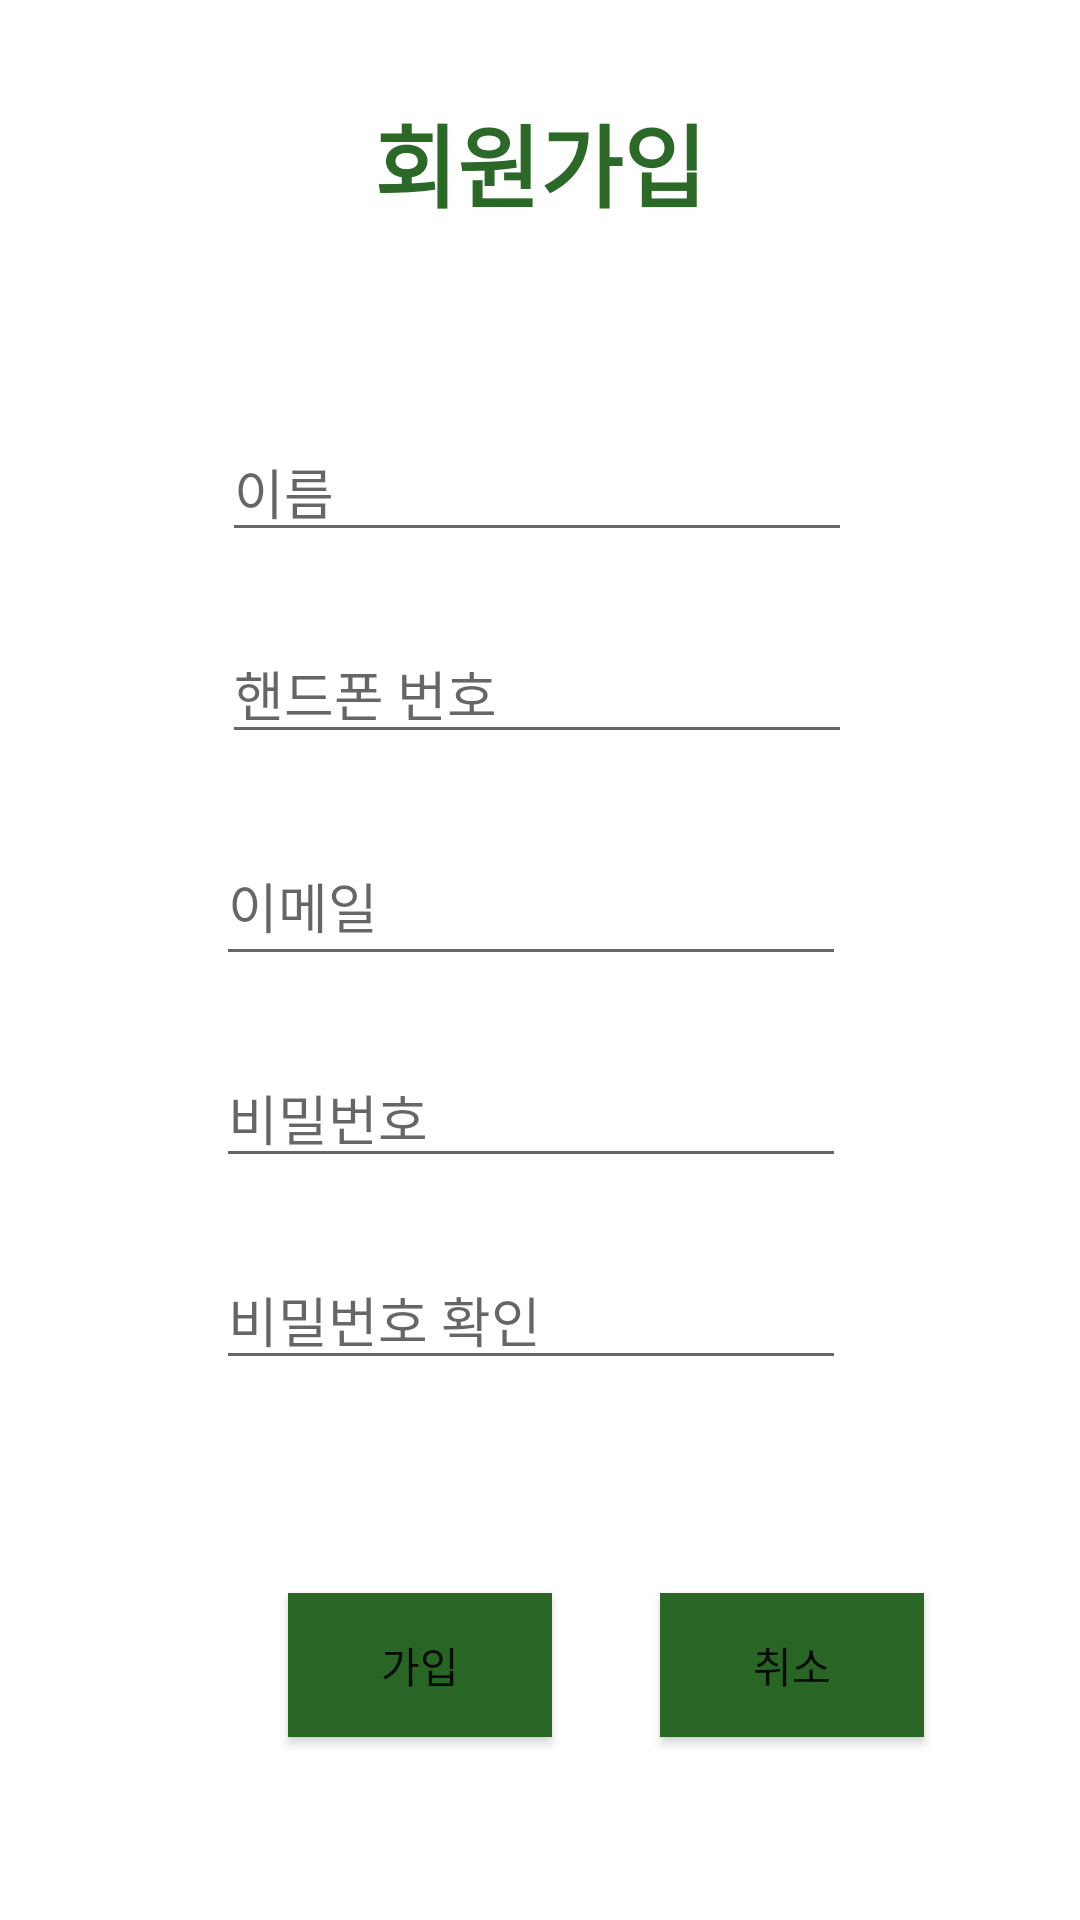

Produce the Android XML layout that renders to this screen, including the resource entries it uses.
<!-- AndroidManifest.xml: application theme Theme.Vegan_android -->
<!-- res/layout/register.xml -->
<?xml version="1.0" encoding="utf-8"?>
<androidx.constraintlayout.widget.ConstraintLayout xmlns:android="http://schemas.android.com/apk/res/android"
    xmlns:app="http://schemas.android.com/apk/res-auto"
    xmlns:tools="http://schemas.android.com/tools"
    android:layout_width="match_parent"
    android:layout_height="match_parent"
    android:background="#FFFFFF">


    <TextView
        android:id="@+id/textView"
        android:layout_width="wrap_content"
        android:layout_height="wrap_content"
        android:layout_marginBottom="65dp"
        android:text="회원가입"
        android:textColor="#F01F5F1B"
        android:textSize="30sp"
        android:textStyle="bold"
        app:layout_constraintBottom_toTopOf="@+id/join_name"
        app:layout_constraintEnd_toEndOf="parent"
        app:layout_constraintStart_toStartOf="parent" />

    <EditText
        android:id="@+id/join_name"
        android:layout_width="wrap_content"
        android:layout_height="wrap_content"
        android:layout_marginEnd="2dp"
        android:layout_marginRight="2dp"
        android:layout_marginBottom="24dp"
        android:ems="10"
        android:hint="이름"
        android:inputType="textPersonName"
        android:privateImeOptions="defaultInputmode=korean"
        app:layout_constraintBottom_toTopOf="@+id/join_phone"
        app:layout_constraintStart_toStartOf="parent"
        app:layout_constraintEnd_toEndOf="parent" />

    <EditText
        android:id="@+id/join_phone"
        android:layout_width="wrap_content"
        android:layout_height="wrap_content"
        android:layout_marginBottom="24dp"
        android:ems="10"
        android:hint="핸드폰 번호"
        android:inputType="textPhonetic"
        app:layout_constraintBottom_toTopOf="@+id/join_email"
        app:layout_constraintStart_toStartOf="@+id/join_name" />


    <EditText
        android:id="@+id/join_password"
        android:layout_width="wrap_content"
        android:layout_height="wrap_content"
        android:layout_marginBottom="24dp"
        android:ems="10"
        android:hint="비밀번호"
        android:inputType="textPassword"
        app:layout_constraintBottom_toTopOf="@+id/join_pwck"
        app:layout_constraintStart_toStartOf="@+id/join_email" />

    <EditText
        android:id="@+id/join_pwck"
        android:layout_width="wrap_content"
        android:layout_height="wrap_content"
        android:layout_marginBottom="180dp"
        android:ems="10"
        android:hint="비밀번호 확인"
        android:inputType="textPassword"
        app:layout_constraintBottom_toBottomOf="parent"
        app:layout_constraintStart_toStartOf="@+id/join_password" />

    <EditText
        android:id="@+id/join_email"
        android:layout_width="wrap_content"
        android:layout_height="50dp"
        android:layout_marginEnd="6dp"
        android:layout_marginRight="6dp"
        android:layout_marginBottom="24dp"
        android:ems="10"
        android:hint="이메일"
        app:layout_constraintBottom_toTopOf="@+id/join_password"
        app:layout_constraintEnd_toEndOf="parent"
        app:layout_constraintStart_toStartOf="parent" />


    <androidx.appcompat.widget.AppCompatButton
        android:id="@+id/delete"
        style="@style/defaultButton"
        android:layout_width="wrap_content"
        android:layout_height="wrap_content"
        android:layout_marginStart="36dp"
        android:layout_marginLeft="36dp"
        android:layout_marginTop="71dp"
        android:text="취소"
        android:background="#F01F5F1B"
        app:layout_constraintStart_toEndOf="@+id/join_button"
        app:layout_constraintTop_toBottomOf="@+id/join_pwck" />

    <androidx.appcompat.widget.AppCompatButton
        android:id="@+id/join_button"
        style="@style/defaultButton"
        android:layout_width="wrap_content"
        android:layout_height="wrap_content"
        android:layout_marginStart="96dp"
        android:layout_marginLeft="96dp"
        android:text="가입"
        android:background="#F01F5F1B"
        app:layout_constraintBaseline_toBaselineOf="@+id/delete"
        app:layout_constraintStart_toStartOf="parent" />

</androidx.constraintlayout.widget.ConstraintLayout>
<!-- resources referenced by this layout -->
<resources>
  <style name="Theme.Vegan_android" parent="Theme.MaterialComponents.DayNight.DarkActionBar">
          
          <item name="colorPrimary">@color/purple_500</item>
          <item name="colorPrimaryVariant">@color/purple_700</item>
          <item name="colorOnPrimary">@color/white</item>
          
          <item name="colorSecondary">@color/teal_200</item>
          <item name="colorSecondaryVariant">@color/teal_700</item>
          <item name="colorOnSecondary">@color/black</item>
          
          <item name="android:statusBarColor" tools:targetApi="l">?attr/colorPrimaryVariant</item>
          
      </style>
  <color name="purple_500">#FF6200EE</color>
  <color name="purple_700">#FF3700B3</color>
  <color name="white">#FFFFFFFF</color>
  <color name="teal_200">#FF03DAC5</color>
  <color name="teal_700">#FF018786</color>
  <color name="black">#FF000000</color>
</resources>
